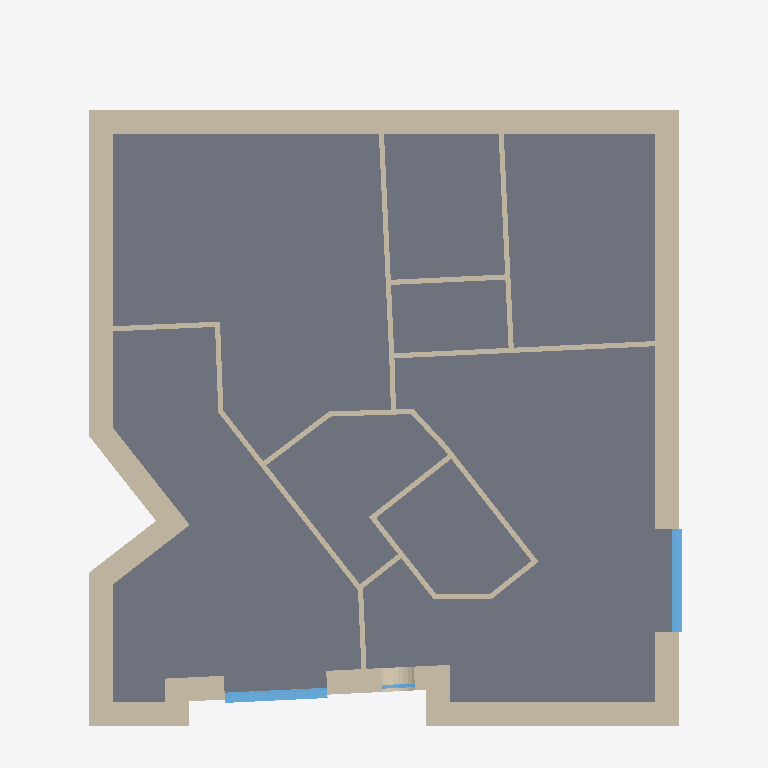
Plan cut of the same IFC building model at storey 'Keller' (level -2.65 m, cut at -1.25 m), seen from above with north up, elements coloured by IFC class: 29 walls (beige), 3 windows (light blue), 1 slab (grey). Cut surfaces are drawn darker.
Extent 11.6 m × 13.9 m × 13.7 m (x, y, z). Storeys (3): Keller at -2.65 m; EG at 0.37 m; DG at 3.85 m. Elements (110): 75 IfcWall, 22 IfcWindow, 7 IfcRoof, 6 IfcSlab.

HEADER;
FILE_DESCRIPTION((''),'2;1');
FILE_NAME('','2026-10-01T16:24:24',(''),(''),'Processor version 6.0.0.0','Xbim.IO.MemoryModel','');
FILE_SCHEMA(('IFC4'));
ENDSEC;
DATA;
#1=IFCPROJECT('2zSirxU$j1YgUBReYJJdEJ',#2,'Hottgenroth Model',$,$,$,$,(#27,#30),#7);
#32235=IFCSITE('1x27Yk7qb8xfgBSD8ThBDr',#2,'Rutesheim',$,$,#32236,#32241,$,.ELEMENT.,$,$,$,$,$);
#32866=IFCBUILDING('3BI$Rvc614h9YsoZvDEJi1',#2,'Gebäude',$,'TModelBuilding',#32964,#32969,$,.ELEMENT.,$,$,$);
#33535=IFCBUILDINGSTOREY('2uH0KGLRD27uSqm2kFCGm7',#2,'DG',$,'TModelFloor',$,$,$,.ELEMENT.,3.85);
#35048=IFCBUILDINGSTOREY('2OVa1D129Ev8UqefrM5rn_',#2,'EG',$,'TModelFloor',$,$,$,.ELEMENT.,0.37);
#35761=IFCBUILDINGSTOREY('3P_XlOgOXDJ8ytvNrtD4Wv',#2,'Keller',$,'TModelFloor',$,$,$,.ELEMENT.,-2.65);
#4823=IFCSLAB('0oyU_9m0LCWetj$RM$n0jT',#2,'Boden Keller',$,'TModelBuildingElementBaseSlap',#4894,#4899,$,$);
#8541=IFCWALL('3XplwF6nb5wujvWf_t09mw',#2,'AW 011',$,'TModelBuildingElementWall',#8604,#8609,$,$);
#6061=IFCWALL('1irKou48f29wE6W2rhBxD6',#2,'AW 010',$,'TModelBuildingElementWall',#6124,#6129,$,$);
#14832=IFCWALL('3J3TAJGjv9shTmteYpucvx',#2,'AW 001',$,'TModelBuildingElementWall',#14895,#14900,$,$);
#13092=IFCWALL('2XWyFtvpjDm8LrZoSQZ0hv',#2,'AW 009',$,'TModelBuildingElementWall',#13155,#13160,$,$);
#7206=IFCWALL('3APHU5tKb8meeFxETGdXpm',#2,'AW 007',$,'TModelBuildingElementWall',#7269,#7274,$,$);
#10962=IFCWALL('2_qztJWhv0sgbXdbl9urhd',#2,'AW 004',$,'TModelBuildingElementWall',#11025,#11030,$,$);
#8930=IFCWALL('0sGjIvv$H3ZwCC6hi$7DGA',#2,'AW 002',$,'TModelBuildingElementWall',#8993,#8998,$,$);
#12232=IFCWALL('2e$ZOjHePEnftgw4CZ_CQF',#2,'AW 003',$,'TModelBuildingElementWall',#12295,#12300,$,$);
#11290=IFCWALL('03zRONc0v5lwOMfnxzegPW',#2,'AW 005',$,'TModelBuildingElementWall',#11353,#11358,$,$);
#10577=IFCWALL('00S9EXtNL2oPvJTWIo5Jks',#2,'IW 001',$,'TModelBuildingElementWall',#10642,#10647,$,$);
#16925=IFCWALL('12Fy1IiVT9iwsbK6RvCMXv',#2,'IW 006',$,'TModelBuildingElementWall',#16990,#16995,$,$);
#12639=IFCWALL('2pD9psc3j4d8qFU7d1wugP',#2,'IW 002',$,'TModelBuildingElementWall',#12704,#12709,$,$);
#17197=IFCWALL('1uWnU7nrn2qf4m1U2M85zH',#2,'IW 003',$,'TModelBuildingElementWall',#17262,#17267,$,$);
#26370=IFCWINDOW('18vgDf6SH59PYSneca9n7I',#2,'F 013',$,'TModelBuildingElementWindow',#26432,#26437,$,2.6,2.0,$,$,$);
#23100=IFCWINDOW('26QcXKzabFzeWhwqztzObO',#2,'F 015',$,'TModelBuildingElementWindow',#23162,#23167,$,2.6,2.0,$,$,$);
#10186=IFCWALL('3ayAfKbPrBqwo47l1RAXAv',#2,'AW 008',$,'TModelBuildingElementWall',#10249,#10254,$,$);
#5932=IFCWALL('2dGJbeo9fF48$LtgO4ppNN',#2,'IW 012',$,'TModelBuildingElementWall',#5997,#6002,$,$);
#20067=IFCWALL('3Pl56UY$b5FRjb0t5uEqiF',#2,'IW 004',$,'TModelBuildingElementWall',#20132,#20137,$,$);
#16043=IFCWALL('16ZHKpIZX3bw54Oxj_LdPD',#2,'AW 006',$,'TModelBuildingElementWall',#16106,#16111,$,$);
#15101=IFCWALL('2ONQBBK5D62hTGK7HQ3OIp',#2,'IW 008',$,'TModelBuildingElementWall',#15166,#15171,$,$);
#19105=IFCWALL('3kivB2_SL8jf5YllRwtfMk',#2,'IW 015',$,'TModelBuildingElementWall',#19170,#19175,$,$);
#8801=IFCWALL('0tU0ThJMH8DPaXRefDlnyp',#2,'IW 017',$,'TModelBuildingElementWall',#8866,#8871,$,$);
#15459=IFCWALL('1fGHlc9wH0RvZEOaefAWRW',#2,'IW 007',$,'TModelBuildingElementWall',#15524,#15529,$,$);
#8412=IFCWALL('2GZraGL6DD0wmVHzwfZTT8',#2,'IW 010',$,'TModelBuildingElementWall',#8477,#8482,$,$);
#18707=IFCWALL('1Df9X9OMrAkPveweB8DRia',#2,'IW 009',$,'TModelBuildingElementWall',#18772,#18777,$,$);
#6230=IFCWALL('1Ofc2gSXz5exe1gZL2XnBO',#2,'IW 005',$,'TModelBuildingElementWall',#6295,#6300,$,$);
#6359=IFCWALL('3KZbf2peX1OwP6vrcz2aGi',#2,'IW 013',$,'TModelBuildingElementWall',#6424,#6429,$,$);
#16658=IFCWALL('0nEU_FNrP8VeofW34AIhGk',#2,'IW 014',$,'TModelBuildingElementWall',#16723,#16728,$,$);
#7077=IFCWALL('3xR9kjB4D8eQS2tzRn6DDg',#2,'IW 041',$,'TModelBuildingElementWall',#7142,#7147,$,$);
#18311=IFCWALL('2daSGhKZ97z9$43o340mz6',#2,'IW 016',$,'TModelBuildingElementWall',#18376,#18381,$,$);
#17326=IFCWALL('1LQsFXhNTDyh_Cs0EA9CkS',#2,'IW 011',$,'TModelBuildingElementWall',#17391,#17396,$,$);
#21175=IFCWINDOW('1KH1C_F1b04ASvWLhJoSs3',#2,'F 014',$,'TModelBuildingElementWindow',#21237,#21242,$,0.9999999999999998,0.9999999999999998,$,$,$);
ENDSEC;
